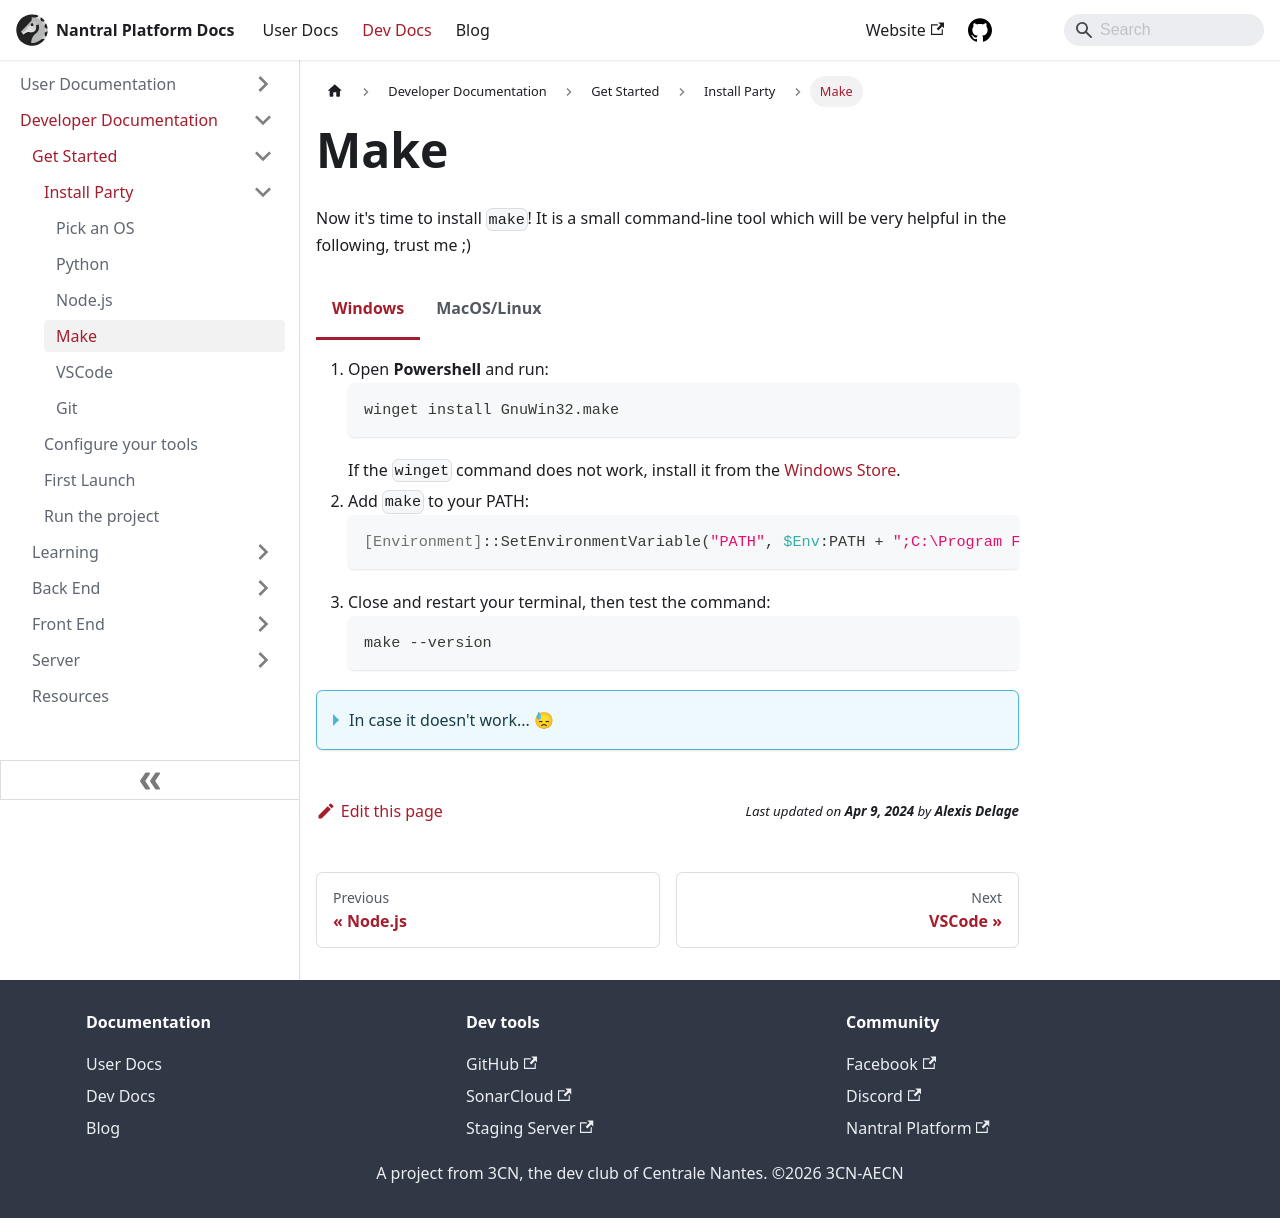

repository: 3cn-ecn/nantralPlatform · page: dev/get-started/install-party/make/index.html · generator: docusaurus

---
sidebar_position: 3
description: Make everything with Make!
---

import Tabs from '@theme/Tabs';
import TabItem from '@theme/TabItem';

# Make

Now it's time to install `make`! It is a small command-line tool which will be very
helpful in the following, trust me ;)

<Tabs groupId="os">
<TabItem value="win" label="Windows">

1. Open **Powershell** and run:
   ```powershell
   winget install GnuWin32.make
   ```
   If the `winget` command does not work, install it from the [Windows Store](https://www.microsoft.com/p/app-installer/9nblggh4nns1#activetab=pivot:overviewtab).
2. Add `make` to your PATH:
   ```powershell
   [Environment]::SetEnvironmentVariable("PATH", $Env:PATH + ";C:\Program Files (x86)\GnuWin32\bin\", [EnvironmentVariableTarget]::User)
   ```
3. Close and restart your terminal, then test the command:
   ```powershell
   make --version
   ```

<details>
<summary>In case it doesn't work... 😓</summary>

Try to install `make` by folloing this tutorial:
[technewstoday.com/install-and-use-make-in-windows](https://www.technewstoday.com/install-and-use-make-in-windows/).

</details>
</TabItem>
<TabItem value="mac-lin" label="MacOS/Linux">

Make is already installed on your system! You have nothing to do 😁

Try it with:

```bash
make --version
```

</TabItem>
</Tabs>
